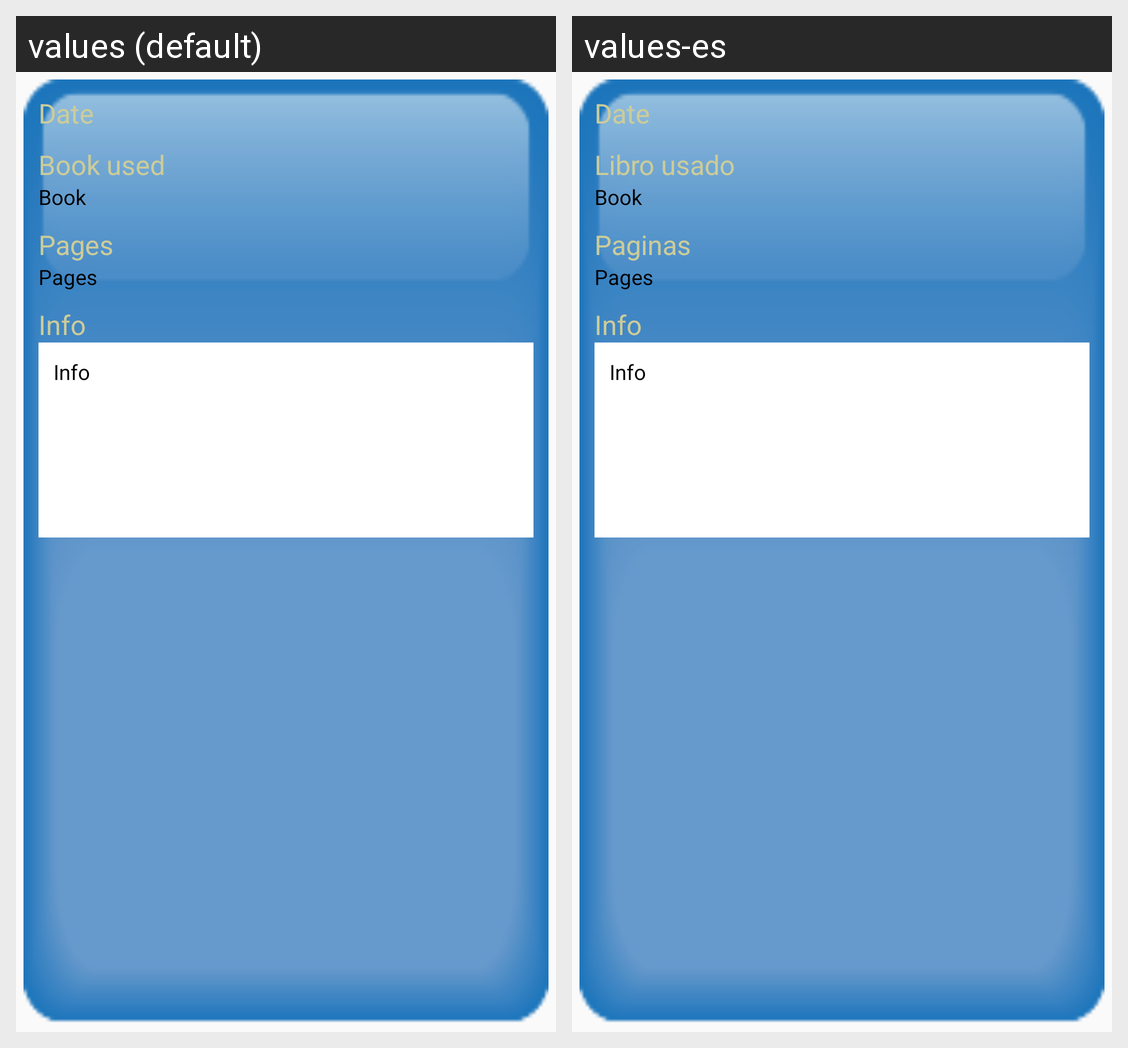

Here is an Android app screen in its default locale and in the app's own translations. Write out the translated-string differences for the strings that appear on this screen.
Android screen res/layout/class_content_item.xml rendered under 2 locales, left to right: values (default), values-es. Device: Nexus 5 (rendered at 1080×1920; each locale shown at half size, 540×960, under a caption strip naming it); theme AppTheme.
Strings drawn on this screen, with the default value and each locale's value (text and hints the layout hard-codes, and strings that could not be matched under every locale, appear in the picture but are not listed):

newBook
  values: Book used
  values-es: Libro usado

newPages
  values: Pages
  values-es: Paginas

newClassInfo
  values: Info
  values-es: Info
